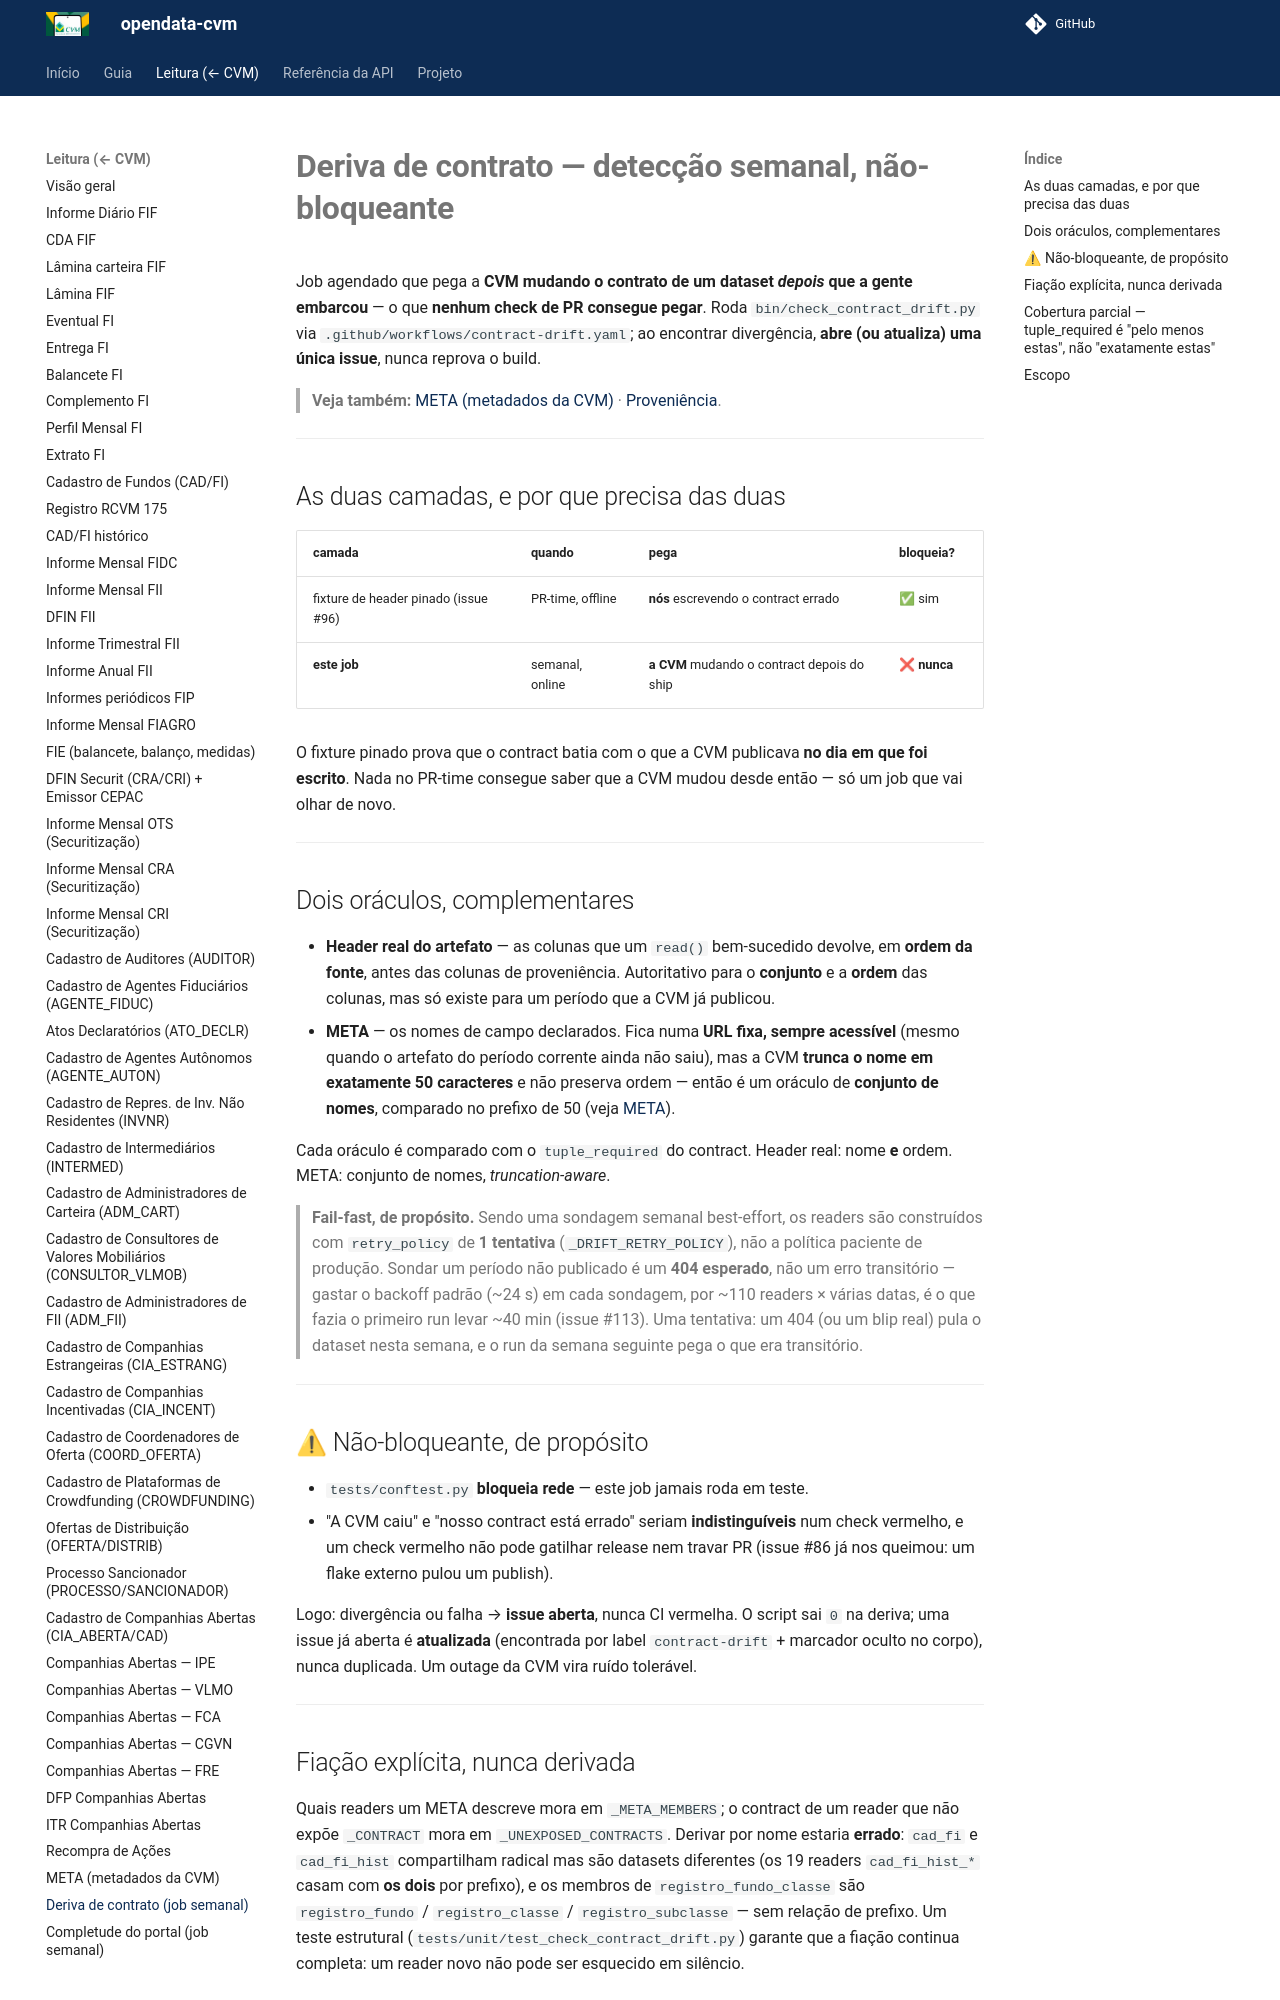

repository: guilhermegor/filings-cvm · page: 0.27/ingestion/contract_drift/index.html · generator: mkdocs

# **Deriva de contrato — detecção semanal, não-bloqueante**

Job agendado que pega a **CVM mudando o contrato de um dataset _depois_ que a gente embarcou** — o
que **nenhum check de PR consegue pegar**. Roda `bin/check_contract_drift.py` via
`.github/workflows/contract-drift.yaml`; ao encontrar divergência, **abre (ou atualiza) uma única
issue**, nunca reprova o build.

> **Veja também:** [META (metadados da CVM)](meta.md) · [Proveniência](index.md).

---

## As duas camadas, e por que precisa das duas

| camada | quando | pega | bloqueia? |
|---|---|---|---|
| fixture de header pinado (issue #96) | PR-time, offline | **nós** escrevendo o contract errado | ✅ sim |
| **este job** | semanal, online | **a CVM** mudando o contract depois do ship | ❌ **nunca** |

O fixture pinado prova que o contract batia com o que a CVM publicava **no dia em que foi escrito**.
Nada no PR-time consegue saber que a CVM mudou desde então — só um job que vai olhar de novo.

---

## Dois oráculos, complementares

- **Header real do artefato** — as colunas que um `read()` bem-sucedido devolve, em **ordem da
  fonte**, antes das colunas de proveniência. Autoritativo para o **conjunto** e a **ordem** das
  colunas, mas só existe para um período que a CVM já publicou.
- **META** — os nomes de campo declarados. Fica numa **URL fixa, sempre acessível** (mesmo quando o
  artefato do período corrente ainda não saiu), mas a CVM **trunca o nome em exatamente 50
  caracteres** e não preserva ordem — então é um oráculo de **conjunto de nomes**, comparado no
  prefixo de 50 (veja [META](meta.md)).

Cada oráculo é comparado com o `tuple_required` do contract. Header real: nome **e** ordem. META:
conjunto de nomes, *truncation-aware*.

> **Fail-fast, de propósito.** Sendo uma sondagem semanal best-effort, os readers são construídos
> com `retry_policy` de **1 tentativa** (`_DRIFT_RETRY_POLICY`), não a política paciente de produção.
> Sondar um período não publicado é um **404 esperado**, não um erro transitório — gastar o backoff
> padrão (~24 s) em cada sondagem, por ~110 readers × várias datas, é o que fazia o primeiro run
> levar ~40 min (issue #113). Uma tentativa: um 404 (ou um blip real) pula o dataset nesta semana, e
> o run da semana seguinte pega o que era transitório.

---

## ⚠ Não-bloqueante, de propósito

- `tests/conftest.py` **bloqueia rede** — este job jamais roda em teste.
- "A CVM caiu" e "nosso contract está errado" seriam **indistinguíveis** num check vermelho, e um
  check vermelho não pode gatilhar release nem travar PR (issue #86 já nos queimou: um flake externo
  pulou um publish).

Logo: divergência ou falha → **issue aberta**, nunca CI vermelha. O script sai `0` na deriva; uma
issue já aberta é **atualizada** (encontrada por label `contract-drift` + marcador oculto no corpo),
nunca duplicada. Um outage da CVM vira ruído tolerável.

---

## Fiação explícita, nunca derivada

Quais readers um META descreve mora em `_META_MEMBERS`; o contract de um reader que não expõe
`_CONTRACT` mora em `_UNEXPOSED_CONTRACTS`. Derivar por nome estaria **errado**: `cad_fi` e
`cad_fi_hist` compartilham radical mas são datasets diferentes (os 19 readers `cad_fi_hist_*`
casam com **os dois** por prefixo), e os membros de `registro_fundo_classe` são `registro_fundo` /
`registro_classe` / `registro_subclasse` — sem relação de prefixo. Um teste estrutural
(`tests/unit/test_check_contract_drift.py`) garante que a fiação continua completa: um reader novo
não pode ser esquecido em silêncio.
